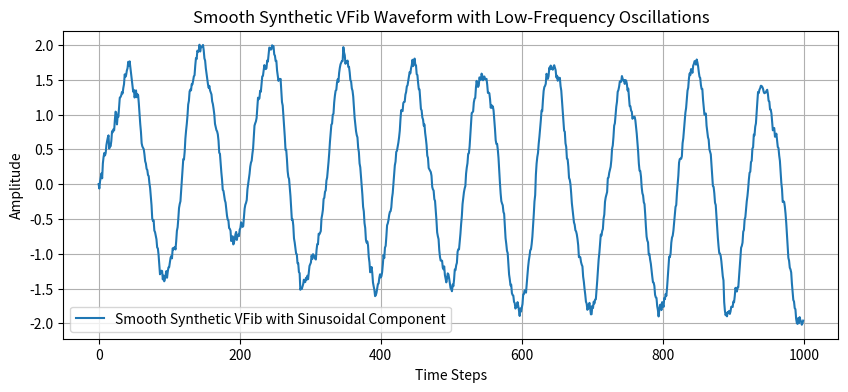

Write the Python code that produced this figure.
import numpy as np
import matplotlib.pyplot as plt

def generate_vfib_with_smooth_sinusoidal(steps=1000, noise_range=(-0.5, 0.5), burst_prob=0.01, burst_scale=3, smooth_factor=0.2, freq=0.01):
    baseline = 0
    alpha = 0.1
    x = [baseline]
    
    for t in range(steps - 1):
        # Random noise
        noise = np.random.uniform(*noise_range)
        
        # Introduce bursts
        if np.random.rand() < burst_prob:
            noise *= burst_scale
        
        # Mean reversion
        mean_reversion = alpha * (baseline - x[-1])
        
        # Add low-frequency sinusoidal component for smooth oscillation
        sine_wave = np.sin(2 * np.pi * freq * t) * 0.5  # Adjust 0.5 for amplitude
        next_value = x[-1] + mean_reversion + noise + sine_wave
        
        # Smooth the transition using interpolation
        smooth_value = (1 - smooth_factor) * x[-1] + smooth_factor * next_value
        x.append(smooth_value)
    
    return np.array(x)

# Generate waveform
steps = 1000
vfib_waveform = generate_vfib_with_smooth_sinusoidal(steps, noise_range=(-0.5, 0.5), burst_prob=0.01, burst_scale=3, smooth_factor=0.2)

# Plot waveform
plt.figure(figsize=(10, 4))
plt.plot(vfib_waveform, label="Smooth Synthetic VFib with Sinusoidal Component")
plt.title("Smooth Synthetic VFib Waveform with Low-Frequency Oscillations")
plt.xlabel("Time Steps")
plt.ylabel("Amplitude")
plt.legend()
plt.grid()
plt.show()
